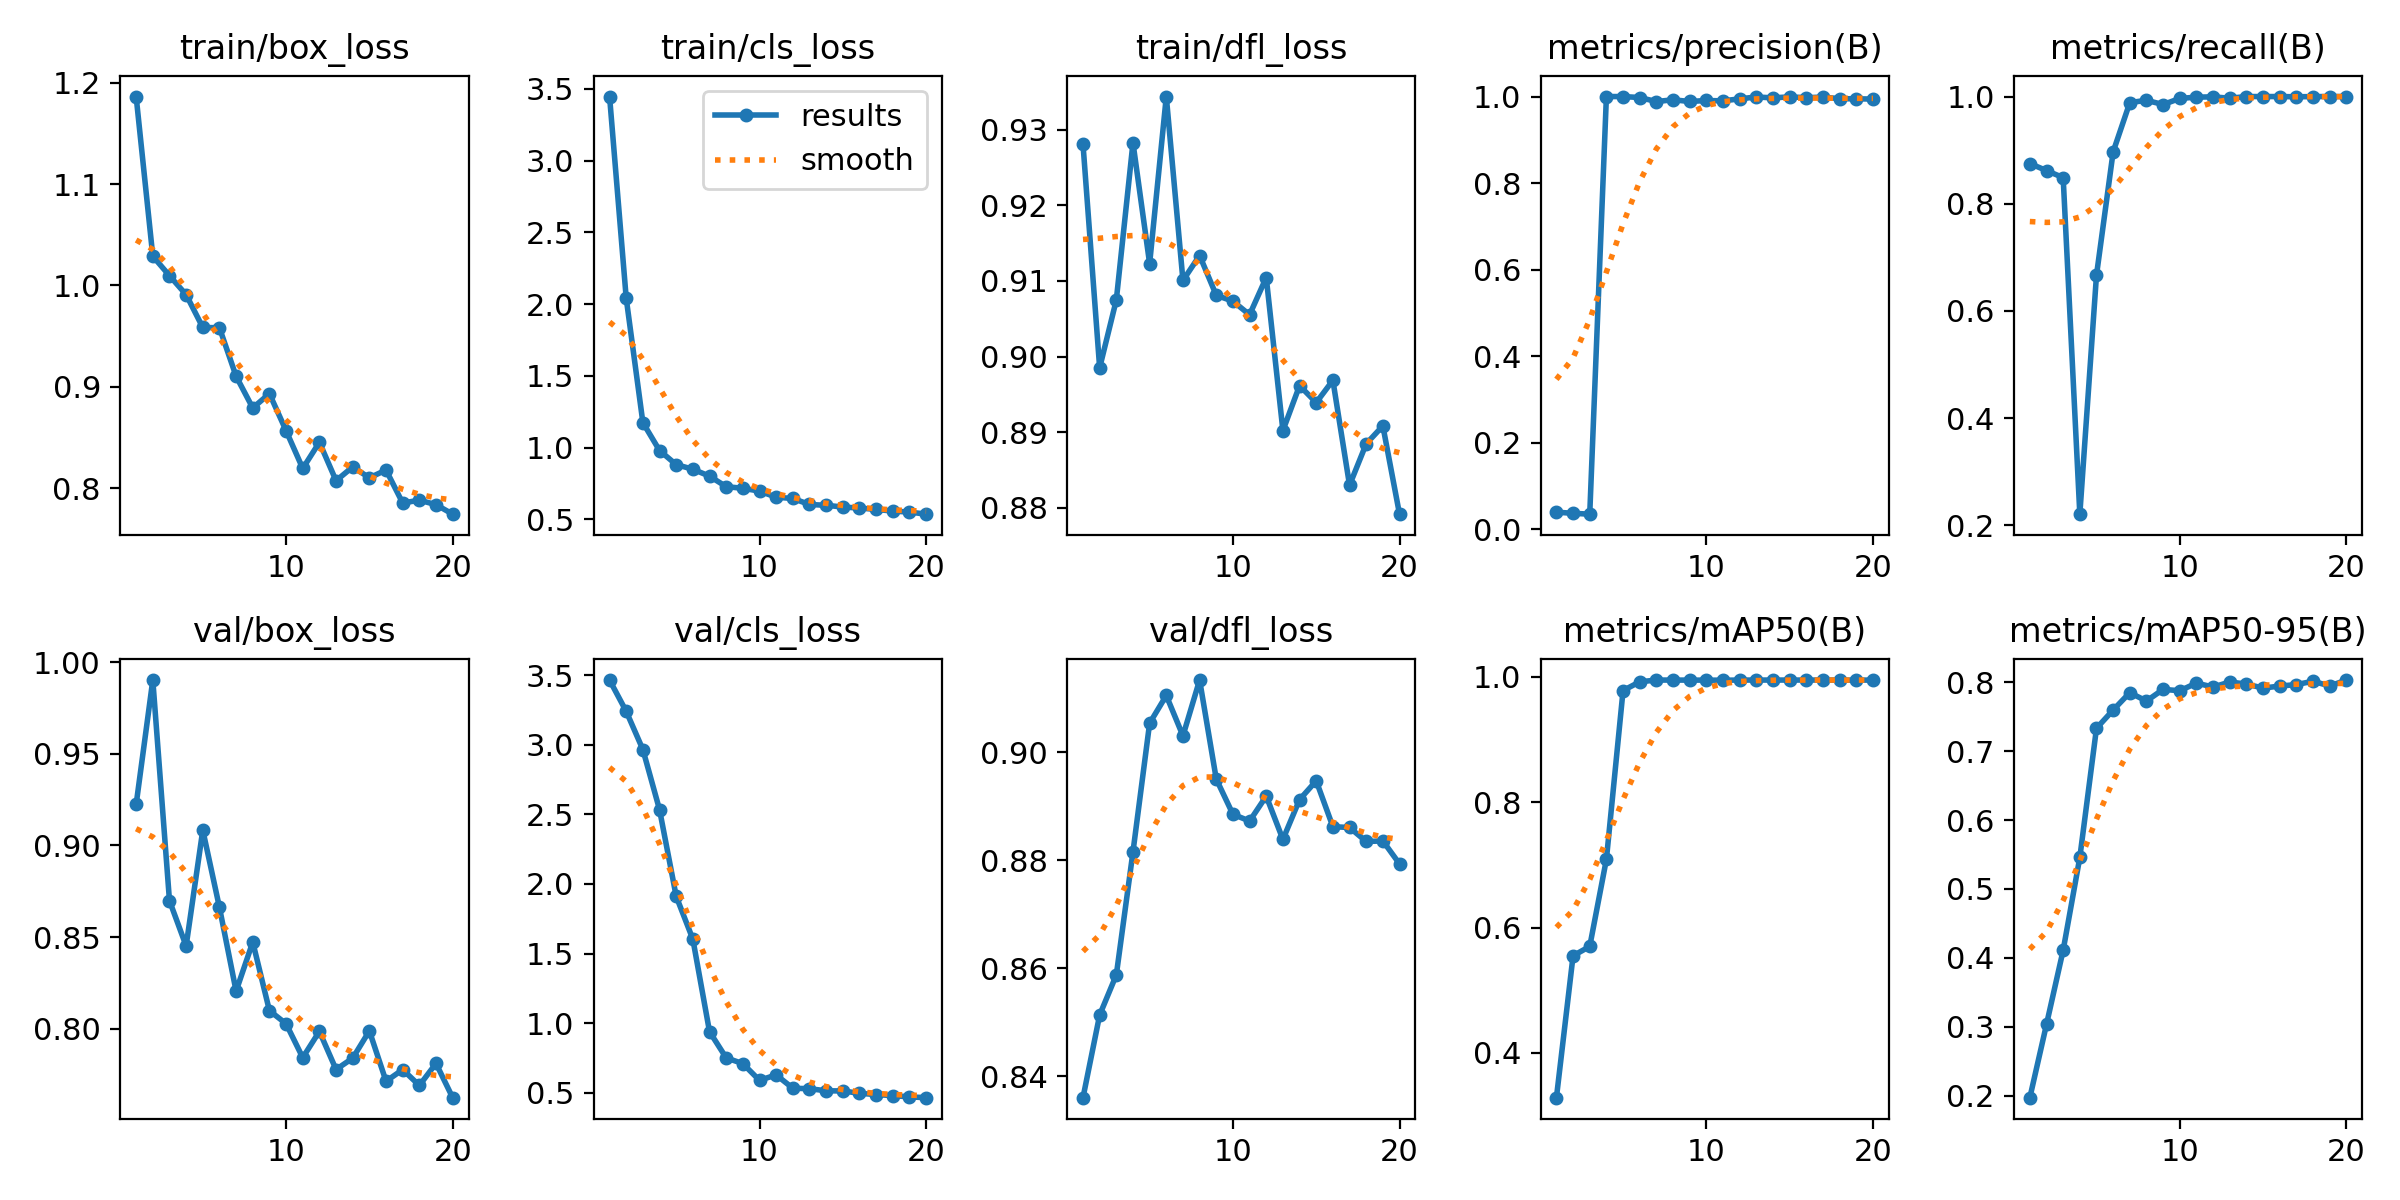

Data behind this chart, as committed beside it:
epoch, time, train/box_loss, train/cls_loss, train/dfl_loss, metrics/precision(B), metrics/recall(B), metrics/mAP50(B), metrics/mAP50-95(B), val/box_loss, val/cls_loss, val/dfl_loss, lr/pg0, lr/pg1, lr/pg2
1, 4.62, 1.186, 3.447, 0.9281, 0.03944, 0.875, 0.3284, 0.1975, 0.9224, 3.464, 0.836, 0.0002286, 0.0002286, 0.0002286
2, 7.592, 1.029, 2.04, 0.8985, 0.03692, 0.8618, 0.5549, 0.3038, 0.9903, 3.239, 0.8513, 0.0004482, 0.0004482, 0.0004482
3, 10.67, 1.01, 1.174, 0.9075, 0.03488, 0.8487, 0.5698, 0.4113, 0.8699, 2.965, 0.8588, 0.0006438, 0.0006438, 0.0006438
4, 13.56, 0.9909, 0.9792, 0.9283, 1, 0.2207, 0.7088, 0.5458, 0.8451, 2.533, 0.8815, 0.0008153, 0.0008153, 0.0008153
5, 16.44, 0.9586, 0.8809, 0.9123, 1, 0.6665, 0.9782, 0.733, 0.9084, 1.911, 0.9054, 0.0009627, 0.0009627, 0.0009627
6, 19.33, 0.9583, 0.8488, 0.9344, 0.9978, 0.8968, 0.9922, 0.7594, 0.8662, 1.603, 0.9105, 0.001075, 0.001075, 0.001075
7, 22.17, 0.9105, 0.8005, 0.9101, 0.9884, 0.9887, 0.995, 0.7846, 0.8205, 0.9399, 0.903, 0.001005, 0.001005, 0.001005
8, 24.84, 0.8792, 0.7273, 0.9134, 0.9925, 0.993, 0.995, 0.7725, 0.8473, 0.7518, 0.9134, 0.0009339, 0.0009339, 0.0009339
9, 27.71, 0.8933, 0.7159, 0.9081, 0.9886, 0.985, 0.9949, 0.7894, 0.8098, 0.7104, 0.895, 0.0008631, 0.0008631, 0.0008631
10, 30.61, 0.8568, 0.6964, 0.9073, 0.9909, 0.9965, 0.9949, 0.7874, 0.8027, 0.5902, 0.8885, 0.0007924, 0.0007924, 0.0007924
11, 33.39, 0.8195, 0.6536, 0.9055, 0.99, 0.9989, 0.9948, 0.7985, 0.7842, 0.6295, 0.8872, 0.0007216, 0.0007216, 0.0007216
12, 36.21, 0.8454, 0.645, 0.9104, 0.9947, 0.9994, 0.995, 0.7927, 0.7985, 0.5337, 0.8919, 0.0006509, 0.0006509, 0.0006509
13, 38.92, 0.8074, 0.603, 0.8902, 0.999, 0.9969, 0.995, 0.8001, 0.7777, 0.5303, 0.8839, 0.0005802, 0.0005802, 0.0005802
14, 41.79, 0.8211, 0.5974, 0.8962, 0.9969, 1, 0.995, 0.7971, 0.7839, 0.5153, 0.8912, 0.0005094, 0.0005094, 0.0005094
15, 44.66, 0.8103, 0.5854, 0.8939, 0.9993, 1, 0.995, 0.7912, 0.7988, 0.5141, 0.8947, 0.0004387, 0.0004387, 0.0004387
16, 47.31, 0.818, 0.5781, 0.8969, 0.9973, 1, 0.995, 0.7942, 0.7713, 0.4972, 0.8862, 0.000368, 0.000368, 0.000368
17, 50.37, 0.7854, 0.5688, 0.883, 0.9988, 0.9996, 0.995, 0.7963, 0.7776, 0.488, 0.8861, 0.0002972, 0.0002972, 0.0002972
18, 53.21, 0.7882, 0.5569, 0.8885, 0.9951, 0.9999, 0.9949, 0.8012, 0.769, 0.4809, 0.8835, 0.0002265, 0.0002265, 0.0002265
19, 55.93, 0.7838, 0.5503, 0.8908, 0.9948, 1, 0.9949, 0.7943, 0.781, 0.4716, 0.8836, 0.0001558, 0.0001558, 0.0001558
20, 59.07, 0.7744, 0.5355, 0.8792, 0.9942, 1, 0.9949, 0.8029, 0.7623, 0.4659, 0.8793, 8.50255e-05, 8.50255e-05, 8.50255e-05
